Run: headless pygame with SDL's dummy video driver; simulated clock (each Clock.tick advances the game by its frame time, no real sleeping); random seed 0; keys injected as events and as key.get_pressed() state; mouse plan: one left click at the window centre at the start of phase 2, then a move to the lower-right quarter at the start of phase 3.
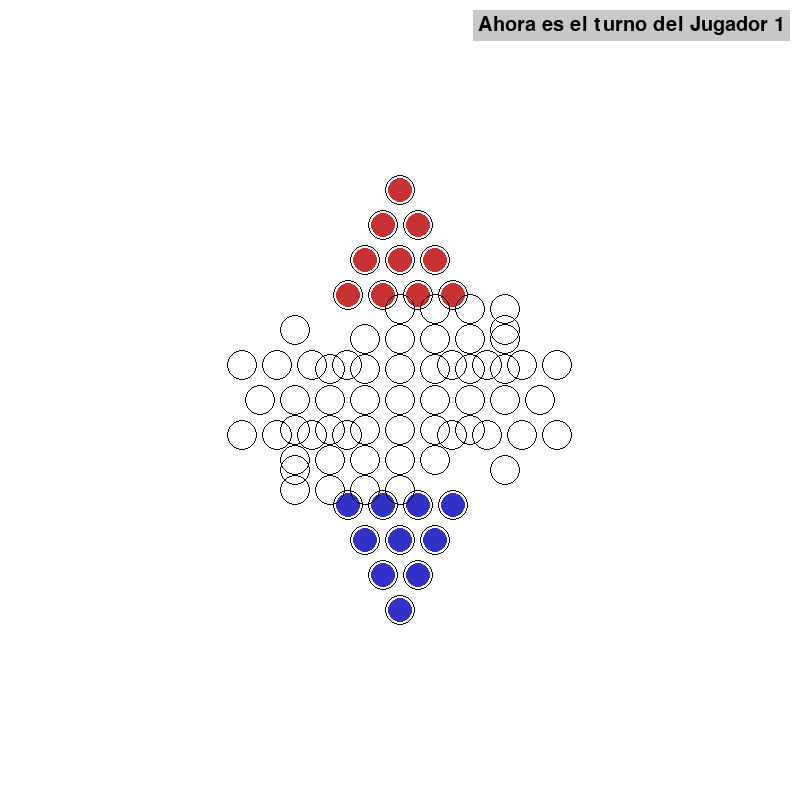
Frame 1 of 4 · flips 1–60 · no input
Frame 2 of 4 · flips 61–180 · clicked the window centre · tapped SPACE, RETURN · held RIGHT (→), D · screen unchanged from frame 1, image omitted
Frame 3 of 4 · flips 181–300 · moved the mouse to the lower-right quarter · held DOWN (↓), S · screen unchanged from frame 2, image omitted
Frame 4 of 4 · flips 301–420 · held LEFT (←), A, UP (↑), W · screen unchanged from frame 3, image omitted

The pygame program that drew these frames:

import pygame
import sys
import math

pygame.init()

# Ventana
ANCHO, ALTO = 800, 800
VENTANA = pygame.display.set_mode((ANCHO, ALTO))
pygame.display.set_caption("Damas Chinas - Estrella completa 2 jugadores")

# Colores
BLANCO = (255, 255, 255)
NEGRO = (0, 0, 0)
ROJO = (200, 50, 50)
AZUL = (50, 50, 200)
GRIS = (200, 200, 200)

# Fuente turno
FUENTE_TURNO = pygame.font.SysFont(None, 30)
MARGEN = 10

# Casilla
RADIO = 15
ESPACIO = 35  # distancia entre casillas

turno = 1

class Casilla:
    def __init__(self, x, y):
        self.x = x
        self.y = y
        self.ocupada_por = 0  # 0 libre, 1 jugador1, 2 jugador2

    def dibujar(self, ventana):
        pygame.draw.circle(ventana, NEGRO, (self.x, self.y), RADIO, 1)
        if self.ocupada_por == 1:
            pygame.draw.circle(ventana, ROJO, (self.x, self.y), RADIO-3)
        elif self.ocupada_por == 2:
            pygame.draw.circle(ventana, AZUL, (self.x, self.y), RADIO-3)

# Generar tablero estrella (121 casillas)
casillas = []
centro_x, centro_y = ANCHO//2, ALTO//2

# Función para agregar triángulo de fichas
def agregar_triangulo(filas, centro_x, centro_y, direccion, jugador):
    for fila in range(filas):
        for i in range(fila + 1):
            x = centro_x - fila*ESPACIO//2 + i*ESPACIO
            y = centro_y + direccion * (fila * ESPACIO)
            c = Casilla(x, y)
            c.ocupada_por = jugador
            casillas.append(c)

# Triángulo superior (Jugador 1)
agregar_triangulo(4, centro_x, centro_y - 6*ESPACIO, 1, 1)

# Triángulo inferior (Jugador 2)
agregar_triangulo(4, centro_x, centro_y + 6*ESPACIO, -1, 2)

# Hexágono central
for fila in range(-3, 4):
    for col in range(-3, 4):
        if abs(fila + col) <= 3:
            x = centro_x + col*ESPACIO
            y = centro_y + fila*ESPACIO*math.sqrt(3)/2
            if not any(math.hypot(x-c.x, y-c.y)<1 for c in casillas):
                casillas.append(Casilla(x, y))

# Triángulo superior izquierdo y derecho (solo casillas vacías)
def agregar_punta(filas, x0, y0, dx, dy):
    for fila in range(filas):
        for i in range(fila+1):
            x = x0 + i*dx - fila*dx/2
            y = y0 + fila*dy
            if not any(math.hypot(x-c.x, y-c.y)<1 for c in casillas):
                casillas.append(Casilla(x, y))

# Agregar puntas izquierda y derecha
agregar_punta(4, centro_x - 3*ESPACIO, centro_y - ESPACIO*2, ESPACIO, ESPACIO)
agregar_punta(4, centro_x + 3*ESPACIO, centro_y - ESPACIO*2, -ESPACIO, ESPACIO)
agregar_punta(4, centro_x - 3*ESPACIO, centro_y + ESPACIO*2, ESPACIO, -ESPACIO)
agregar_punta(4, centro_x + 3*ESPACIO, centro_y + ESPACIO*2, -ESPACIO, -ESPACIO)

# Función para mensaje de turno
def mostrar_turno(jugador):
    texto = f"Ahora es el turno del Jugador {jugador}"
    superficie = FUENTE_TURNO.render(texto, True, NEGRO)
    cuadro = pygame.Surface((superficie.get_width()+10, superficie.get_height()+10))
    cuadro.fill(GRIS)
    cuadro.blit(superficie, (5,5))
    VENTANA.blit(cuadro, (ANCHO - cuadro.get_width() - MARGEN, MARGEN))

# Detectar clic
def casilla_clic(pos):
    for c in casillas:
        if math.hypot(pos[0]-c.x, pos[1]-c.y) <= RADIO:
            return c
    return None

ficha_seleccionada = None

# Bucle principal
while True:
    VENTANA.fill(BLANCO)

    for event in pygame.event.get():
        if event.type == pygame.QUIT:
            pygame.quit()
            sys.exit()
        elif event.type == pygame.MOUSEBUTTONDOWN:
            pos = pygame.mouse.get_pos()
            c = casilla_clic(pos)
            if c:
                if ficha_seleccionada is None:
                    if c.ocupada_por == turno:
                        ficha_seleccionada = c
                else:
                    if c.ocupada_por == 0:
                        dx = abs(c.x - ficha_seleccionada.x)
                        dy = abs(c.y - ficha_seleccionada.y)
                        if dx <= ESPACIO+5 and dy <= ESPACIO+5:
                            c.ocupada_por = turno
                            ficha_seleccionada.ocupada_por = 0
                            ficha_seleccionada = None
                            turno = 2 if turno == 1 else 1

    for c in casillas:
        c.dibujar(VENTANA)

    mostrar_turno(turno)
    pygame.display.flip()
